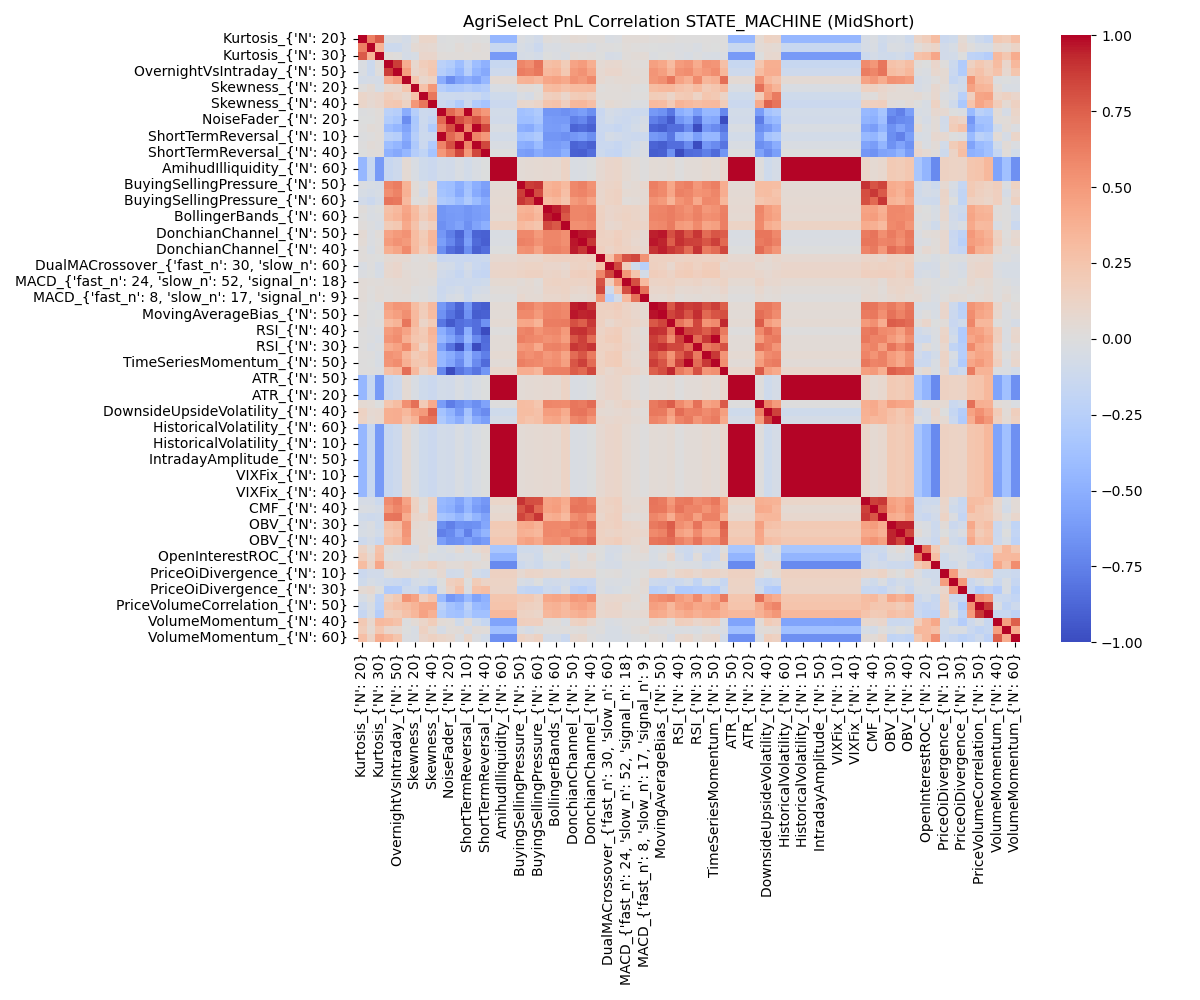

The table this chart was drawn from, first rows:
, Kurtosis_{'N': 20}, Kurtosis_{'N': 10}, Kurtosis_{'N': 30}, OvernightVsIntraday_{'N': 60}, OvernightVsIntraday_{'N': 50}, OvernightVsIntraday_{'N': 20}, Skewness_{'N': 20}, Skewness_{'N': 60}, Skewness_{'N': 40}, NoiseFader_{'N': 10}, NoiseFader_{'N': 20}, NoiseFader_{'N': 30}, ShortTermReversal_{'N': 10}, ShortTermReversal_{'N': 30}, ShortTermReversal_{'N': 40}, AmihudIlliquidity_{'N': 50}, AmihudIlliquidity_{'N': 60}, AmihudIlliquidity_{'N': 40}, BuyingSellingPressure_{'N': 50}, BuyingSellingPressure_{'N': 40}, BuyingSellingPressure_{'N': 60}, BollingerBands_{'N': 50}, BollingerBands_{'N': 60}
Kurtosis_{'N': 20}, 1.0, 0.6186, 0.7691, -0.02907, -0.03831, -0.07065, 0.01493, 0.1075, 0.1058, -0.009377, -0.004765, 9.611014628839771e-05, -0.009377, 9.611014628839771e-05, -0.000195, -0.4464, -0.4464, -0.4464, -0.0182, -0.04878, -0.08782, 0.01853, 7.020901404185705e-05
Kurtosis_{'N': 10}, 0.6186, 1.0, 0.3568, -0.1193, -0.1201, -0.06042, 0.04914, 0.07525, 0.0683, 0.002765, -0.0003403, 0.03691, 0.002765, 0.03691, 0.0172, -0.1534, -0.1534, -0.1534, -0.04368, -0.07227, -0.1267, -0.02517, -0.0338
Kurtosis_{'N': 30}, 0.7691, 0.3568, 1.0, 0.02855, 0.01405, -0.06938, -0.05418, 0.1007, 0.09565, 0.02803, 0.02221, 0.01592, 0.02803, 0.01592, 0.02375, -0.6239, -0.6239, -0.6239, -0.06145, -0.04774, -0.0744, -0.006297, -0.02252
OvernightVsIntraday_{'N': 60}, -0.02907, -0.1193, 0.02855, 1.0, 0.8743, 0.3917, 0.08269, 0.1736, 0.2181, -0.2271, -0.2784, -0.4051, -0.2271, -0.4051, -0.4884, -0.1548, -0.1548, -0.1548, 0.5921, 0.5529, 0.6648, 0.279, 0.3043
OvernightVsIntraday_{'N': 50}, -0.03831, -0.1201, 0.01405, 0.8743, 1.0, 0.4805, 0.09383, 0.1415, 0.23, -0.2636, -0.3324, -0.4587, -0.2636, -0.4587, -0.5378, -0.1171, -0.1171, -0.1171, 0.6275, 0.608, 0.6552, 0.324, 0.3492
OvernightVsIntraday_{'N': 20}, -0.07065, -0.06042, -0.06938, 0.3917, 0.4805, 1.0, 0.2367, 0.08967, 0.1346, -0.5139, -0.6893, -0.5771, -0.5139, -0.5771, -0.4493, 0.04733, 0.04733, 0.04733, 0.3622, 0.3718, 0.3227, 0.4368, 0.4538
Skewness_{'N': 20}, 0.01493, 0.04914, -0.05418, 0.08269, 0.09383, 0.2367, 1.0, 0.2667, 0.5126, -0.2623, -0.3233, -0.3113, -0.2623, -0.3113, -0.2731, -0.03481, -0.03481, -0.03481, 0.03701, 0.03362, 0.007903, 0.3021, 0.3142
Skewness_{'N': 60}, 0.1075, 0.07525, 0.1007, 0.1736, 0.1415, 0.08967, 0.2667, 1.0, 0.662, -0.1195, -0.1244, -0.128, -0.1195, -0.128, -0.1987, -0.1083, -0.1083, -0.1083, -0.0254, -0.05774, 0.02653, 0.1582, 0.1774
Skewness_{'N': 40}, 0.1058, 0.0683, 0.09565, 0.2181, 0.23, 0.1346, 0.5126, 0.662, 1.0, -0.1253, -0.1865, -0.2894, -0.1253, -0.2894, -0.3584, -0.1309, -0.1309, -0.1309, 0.08602, 0.0802, 0.1128, 0.2473, 0.2643
NoiseFader_{'N': 10}, -0.009377, 0.002765, 0.02803, -0.2271, -0.2636, -0.5139, -0.2623, -0.1195, -0.1253, 1.0, 0.7184, 0.6002, 1.0, 0.6002, 0.5053, -0.08308, -0.08308, -0.08308, -0.376, -0.3536, -0.3004, -0.6432, -0.6409
NoiseFader_{'N': 20}, -0.004765, -0.0003403, 0.02221, -0.2784, -0.3324, -0.6893, -0.3233, -0.1244, -0.1865, 0.7184, 1.0, 0.8088, 0.7184, 0.8088, 0.6415, -0.0887, -0.0887, -0.0887, -0.3927, -0.3941, -0.3414, -0.6161, -0.6215
NoiseFader_{'N': 30}, 9.611014628839771e-05, 0.03691, 0.01592, -0.4051, -0.4587, -0.5771, -0.3113, -0.128, -0.2894, 0.6002, 0.8088, 1.0, 0.6002, 1.0, 0.8437, -0.03536, -0.03536, -0.03536, -0.507, -0.5295, -0.4209, -0.604, -0.6128
ShortTermReversal_{'N': 10}, -0.009377, 0.002765, 0.02803, -0.2271, -0.2636, -0.5139, -0.2623, -0.1195, -0.1253, 1.0, 0.7184, 0.6002, 1.0, 0.6002, 0.5053, -0.08308, -0.08308, -0.08308, -0.376, -0.3536, -0.3004, -0.6432, -0.6409
ShortTermReversal_{'N': 30}, 9.611014628839771e-05, 0.03691, 0.01592, -0.4051, -0.4587, -0.5771, -0.3113, -0.128, -0.2894, 0.6002, 0.8088, 1.0, 0.6002, 1.0, 0.8437, -0.03536, -0.03536, -0.03536, -0.507, -0.5295, -0.4209, -0.604, -0.6128
ShortTermReversal_{'N': 40}, -0.000195, 0.0172, 0.02375, -0.4884, -0.5378, -0.4493, -0.2731, -0.1987, -0.3584, 0.5053, 0.6415, 0.8437, 0.5053, 0.8437, 1.0, -0.003604, -0.003604, -0.003604, -0.5866, -0.6127, -0.5303, -0.5804, -0.5879
AmihudIlliquidity_{'N': 50}, -0.4464, -0.1534, -0.6239, -0.1548, -0.1171, 0.04733, -0.03481, -0.1083, -0.1309, -0.08308, -0.0887, -0.03536, -0.08308, -0.03536, -0.003604, 1.0, 1.0, 1.0, 0.04273, 0.0521, 0.05975, 0.06845, 0.05912
AmihudIlliquidity_{'N': 60}, -0.4464, -0.1534, -0.6239, -0.1548, -0.1171, 0.04733, -0.03481, -0.1083, -0.1309, -0.08308, -0.0887, -0.03536, -0.08308, -0.03536, -0.003604, 1.0, 1.0, 1.0, 0.04273, 0.0521, 0.05975, 0.06845, 0.05912
AmihudIlliquidity_{'N': 40}, -0.4464, -0.1534, -0.6239, -0.1548, -0.1171, 0.04733, -0.03481, -0.1083, -0.1309, -0.08308, -0.0887, -0.03536, -0.08308, -0.03536, -0.003604, 1.0, 1.0, 1.0, 0.04273, 0.0521, 0.05975, 0.06845, 0.05912
BuyingSellingPressure_{'N': 50}, -0.0182, -0.04368, -0.06145, 0.5921, 0.6275, 0.3622, 0.03701, -0.0254, 0.08602, -0.376, -0.3927, -0.507, -0.376, -0.507, -0.5866, 0.04273, 0.04273, 0.04273, 1.0, 0.8728, 0.8966, 0.353, 0.3861
BuyingSellingPressure_{'N': 40}, -0.04878, -0.07227, -0.04774, 0.5529, 0.608, 0.3718, 0.03362, -0.05774, 0.0802, -0.3536, -0.3941, -0.5295, -0.3536, -0.5295, -0.6127, 0.0521, 0.0521, 0.0521, 0.8728, 1.0, 0.8212, 0.373, 0.4009
BuyingSellingPressure_{'N': 60}, -0.08782, -0.1267, -0.0744, 0.6648, 0.6552, 0.3227, 0.007903, 0.02653, 0.1128, -0.3004, -0.3414, -0.4209, -0.3004, -0.4209, -0.5303, 0.05975, 0.05975, 0.05975, 0.8966, 0.8212, 1.0, 0.3118, 0.3421
BollingerBands_{'N': 50}, 0.01853, -0.02517, -0.006297, 0.279, 0.324, 0.4368, 0.3021, 0.1582, 0.2473, -0.6432, -0.6161, -0.604, -0.6432, -0.604, -0.5804, 0.06845, 0.06845, 0.06845, 0.353, 0.373, 0.3118, 1.0, 0.9587
BollingerBands_{'N': 60}, 7.020901404185705e-05, -0.0338, -0.02252, 0.3043, 0.3492, 0.4538, 0.3142, 0.1774, 0.2643, -0.6409, -0.6215, -0.6128, -0.6409, -0.6128, -0.5879, 0.05912, 0.05912, 0.05912, 0.3861, 0.4009, 0.3421, 0.9587, 1.0
BollingerBands_{'N': 30}, 0.01622, -0.01163, -0.04006, 0.1929, 0.2257, 0.4165, 0.2626, 0.09724, 0.1583, -0.6783, -0.6187, -0.5737, -0.6783, -0.5737, -0.4947, 0.1275, 0.1275, 0.1275, 0.3153, 0.2814, 0.249, 0.8292, 0.7763
DonchianChannel_{'N': 50}, 0.04948, -0.02202, 0.03112, 0.4473, 0.4999, 0.5325, 0.3119, 0.1931, 0.3302, -0.635, -0.7622, -0.8906, -0.635, -0.8906, -0.9033, -0.03449, -0.03449, -0.03449, 0.5795, 0.585, 0.4931, 0.5882, 0.593
DonchianChannel_{'N': 60}, 0.04602, -0.02104, 0.0103, 0.4917, 0.5357, 0.4966, 0.3053, 0.204, 0.3378, -0.5971, -0.7179, -0.8564, -0.5971, -0.8564, -0.9139, -0.02629, -0.02629, -0.02629, 0.6117, 0.6012, 0.5366, 0.5864, 0.5929
DonchianChannel_{'N': 40}, 0.02119, -0.04357, 0.01612, 0.3893, 0.4414, 0.5777, 0.3134, 0.1642, 0.2886, -0.6861, -0.8363, -0.9044, -0.6861, -0.9044, -0.8411, -0.001721, -0.001721, -0.001721, 0.5318, 0.547, 0.4493, 0.6092, 0.6143
DualMACrossover_{'fast_n': 5, 'slow_n': …, 0.01668, 0.00386, -0.0007408, 0.05206, 0.06912, 0.06364, 0.01489, 0.02767, 0.003533, -0.1422, -0.1327, -0.135, -0.1422, -0.135, -0.1229, 0.06304, 0.06304, 0.06304, 0.0958, 0.09275, 0.09167, 0.1402, 0.1471
DualMACrossover_{'fast_n': 30, 'slow_n':…, -0.03392, 0.006952, -0.06108, 0.07737, 0.09657, 0.03522, 0.03045, 0.02387, 0.06055, -0.06329, -0.0803, -0.1384, -0.06329, -0.1384, -0.1596, 0.1011, 0.1011, 0.1011, 0.1135, 0.1259, 0.1256, 0.1013, 0.09988
DualMACrossover_{'fast_n': 10, 'slow_n':…, -0.02098, -0.002762, -0.04733, 0.07843, 0.1012, 0.0523, 0.03121, 0.02446, 0.03775, -0.08721, -0.1157, -0.1593, -0.08721, -0.1593, -0.1749, 0.1045, 0.1045, 0.1045, 0.1282, 0.143, 0.1412, 0.1149, 0.1214
MACD_{'fast_n': 24, 'slow_n': 52, 'signa…, 0.03763, 0.02513, 0.0231, 0.04301, 0.05057, 0.05406, 0.03446, 0.01864, 0.0177, -0.1152, -0.1281, -0.1233, -0.1152, -0.1233, -0.1054, 0.0575, 0.0575, 0.0575, 0.03786, 0.0551, 0.03014, 0.1275, 0.1334
MACD_{'fast_n': 19, 'slow_n': 39, 'signa…, 0.03381, 0.01487, 0.03484, 0.02651, 0.03481, 0.04928, 0.00147, 0.01376, -0.02144, -0.1252, -0.09951, -0.07523, -0.1252, -0.07523, -0.05587, 0.02651, 0.02651, 0.02651, 0.05256, 0.04945, 0.03628, 0.1124, 0.1167
MACD_{'fast_n': 8, 'slow_n': 17, 'signal…, 0.03293, 0.007261, 0.0428, 0.02025, 0.03882, 0.03741, -0.004778, 0.01534, -0.01592, -0.1221, -0.05912, -0.03738, -0.1221, -0.03738, -0.02754, 0.005305, 0.005305, 0.005305, 0.08014, 0.04713, 0.04975, 0.09095, 0.09011
MovingAverageBias_{'N': 60}, 0.02129, -0.007011, -0.02329, 0.465, 0.5156, 0.5156, 0.3037, 0.1887, 0.3194, -0.6258, -0.7529, -0.8846, -0.6258, -0.8846, -0.9212, 0.04276, 0.04276, 0.04276, 0.621, 0.6034, 0.5388, 0.5925, 0.5978
MovingAverageBias_{'N': 50}, 0.02589, -0.01099, -0.002462, 0.4243, 0.4763, 0.5527, 0.3254, 0.1766, 0.3117, -0.6681, -0.8136, -0.921, -0.6681, -0.921, -0.9024, 0.03361, 0.03361, 0.03361, 0.5781, 0.574, 0.4948, 0.5993, 0.6034
MovingAverageBias_{'N': 30}, 0.01981, -0.009791, 0.01071, 0.3067, 0.353, 0.6594, 0.3322, 0.1156, 0.1969, -0.8028, -0.9323, -0.839, -0.8028, -0.839, -0.6664, 0.05143, 0.05143, 0.05143, 0.4238, 0.4345, 0.3519, 0.6294, 0.6293
RSI_{'N': 40}, 0.0008468, -0.01646, -0.02303, 0.4884, 0.538, 0.4494, 0.2729, 0.1994, 0.3588, -0.5057, -0.6417, -0.8435, -0.5057, -0.8435, -1, 0.002944, 0.002944, 0.002944, 0.5866, 0.6129, 0.5303, 0.5805, 0.588
RSI_{'N': 50}, 0.002817, -0.008198, -0.04208, 0.5185, 0.5595, 0.3795, 0.2384, 0.2176, 0.3278, -0.4437, -0.5554, -0.7025, -0.4437, -0.7025, -0.8558, 0.03473, 0.03473, 0.03473, 0.6188, 0.5877, 0.5748, 0.5387, 0.5603
RSI_{'N': 30}, 0.0005793, -0.0372, -0.01505, 0.4055, 0.459, 0.5768, 0.312, 0.129, 0.2902, -0.6004, -0.809, -0.9999, -0.6004, -0.9999, -0.8434, 0.03401, 0.03401, 0.03401, 0.5069, 0.5293, 0.4209, 0.6039, 0.6126
TimeSeriesMomentum_{'N': 60}, 0.009355, 0.0002051, -0.03553, 0.5354, 0.5022, 0.3396, 0.2022, 0.2408, 0.3163, -0.4377, -0.5199, -0.6382, -0.4377, -0.6382, -0.7581, 0.05541, 0.05541, 0.05541, 0.5828, 0.5457, 0.5801, 0.507, 0.5402
TimeSeriesMomentum_{'N': 50}, 0.001541, -0.007062, -0.04577, 0.52, 0.5611, 0.381, 0.2359, 0.2145, 0.3256, -0.4432, -0.5542, -0.7003, -0.4432, -0.7003, -0.8548, 0.03813, 0.03813, 0.03813, 0.6209, 0.5895, 0.5773, 0.5379, 0.5596
TimeSeriesMomentum_{'N': 20}, 0.004765, 0.0003403, -0.02221, 0.2784, 0.3324, 0.6893, 0.3233, 0.1244, 0.1865, -0.7184, -1.0, -0.8088, -0.7184, -0.8088, -0.6415, 0.0887, 0.0887, 0.0887, 0.3927, 0.3941, 0.3414, 0.6161, 0.6215
ATR_{'N': 50}, -0.4464, -0.1534, -0.6239, -0.1548, -0.1171, 0.04733, -0.03481, -0.1083, -0.1309, -0.08308, -0.0887, -0.03536, -0.08308, -0.03536, -0.003604, 1.0, 1.0, 1.0, 0.04273, 0.0521, 0.05975, 0.06845, 0.05912
ATR_{'N': 60}, -0.4464, -0.1534, -0.6239, -0.1548, -0.1171, 0.04733, -0.03481, -0.1083, -0.1309, -0.08308, -0.0887, -0.03536, -0.08308, -0.03536, -0.003604, 1.0, 1.0, 1.0, 0.04273, 0.0521, 0.05975, 0.06845, 0.05912
ATR_{'N': 20}, -0.4464, -0.1534, -0.6239, -0.1548, -0.1171, 0.04733, -0.03481, -0.1083, -0.1309, -0.08308, -0.0887, -0.03536, -0.08308, -0.03536, -0.003604, 1.0, 1.0, 1.0, 0.04273, 0.0521, 0.05975, 0.06845, 0.05912
DownsideUpsideVolatility_{'N': 20}, 0.05772, 0.04502, -0.002973, 0.2365, 0.2973, 0.5427, 0.6825, 0.1993, 0.4094, -0.6082, -0.7664, -0.6821, -0.6082, -0.6821, -0.5705, 0.007227, 0.007227, 0.007227, 0.299, 0.2897, 0.2411, 0.5864, 0.5846
DownsideUpsideVolatility_{'N': 40}, 0.1392, 0.06773, 0.07743, 0.384, 0.3949, 0.3334, 0.4609, 0.4989, 0.7418, -0.361, -0.4761, -0.6292, -0.361, -0.6292, -0.6966, -0.1054, -0.1054, -0.1054, 0.3032, 0.2973, 0.2692, 0.4769, 0.4867
DownsideUpsideVolatility_{'N': 50}, 0.1323, 0.05405, 0.08142, 0.388, 0.3946, 0.2674, 0.3554, 0.6383, 0.6672, -0.3101, -0.4161, -0.5144, -0.3101, -0.5144, -0.598, -0.06716, -0.06716, -0.06716, 0.2917, 0.2571, 0.2771, 0.4254, 0.4376
HistoricalVolatility_{'N': 60}, -0.4464, -0.1534, -0.6239, -0.1548, -0.1171, 0.04733, -0.03481, -0.1083, -0.1309, -0.08308, -0.0887, -0.03536, -0.08308, -0.03536, -0.003604, 1.0, 1.0, 1.0, 0.04273, 0.0521, 0.05975, 0.06845, 0.05912
HistoricalVolatility_{'N': 50}, -0.4464, -0.1534, -0.6239, -0.1548, -0.1171, 0.04733, -0.03481, -0.1083, -0.1309, -0.08308, -0.0887, -0.03536, -0.08308, -0.03536, -0.003604, 1.0, 1.0, 1.0, 0.04273, 0.0521, 0.05975, 0.06845, 0.05912
HistoricalVolatility_{'N': 10}, -0.4464, -0.1534, -0.6239, -0.1548, -0.1171, 0.04733, -0.03481, -0.1083, -0.1309, -0.08308, -0.0887, -0.03536, -0.08308, -0.03536, -0.003604, 1.0, 1.0, 1.0, 0.04273, 0.0521, 0.05975, 0.06845, 0.05912
IntradayAmplitude_{'N': 60}, -0.4464, -0.1534, -0.6239, -0.1548, -0.1171, 0.04733, -0.03481, -0.1083, -0.1309, -0.08308, -0.0887, -0.03536, -0.08308, -0.03536, -0.003604, 1.0, 1.0, 1.0, 0.04273, 0.0521, 0.05975, 0.06845, 0.05912
IntradayAmplitude_{'N': 50}, -0.4464, -0.1534, -0.6239, -0.1548, -0.1171, 0.04733, -0.03481, -0.1083, -0.1309, -0.08308, -0.0887, -0.03536, -0.08308, -0.03536, -0.003604, 1.0, 1.0, 1.0, 0.04273, 0.0521, 0.05975, 0.06845, 0.05912
IntradayAmplitude_{'N': 20}, -0.4464, -0.1534, -0.6239, -0.1548, -0.1171, 0.04733, -0.03481, -0.1083, -0.1309, -0.08308, -0.0887, -0.03536, -0.08308, -0.03536, -0.003604, 1.0, 1.0, 1.0, 0.04273, 0.0521, 0.05975, 0.06845, 0.05912
VIXFix_{'N': 10}, -0.4463, -0.1534, -0.6239, -0.1551, -0.1171, 0.04741, -0.03511, -0.1086, -0.1311, -0.08292, -0.08861, -0.03525, -0.08292, -0.03525, -0.003416, 1, 1, 1, 0.04242, 0.05179, 0.05945, 0.06788, 0.05857
VIXFix_{'N': 30}, -0.4463, -0.1534, -0.6239, -0.1551, -0.1171, 0.04741, -0.03511, -0.1086, -0.1311, -0.08292, -0.08861, -0.03525, -0.08292, -0.03525, -0.003416, 1, 1, 1, 0.04242, 0.05179, 0.05945, 0.06788, 0.05857
VIXFix_{'N': 40}, -0.4463, -0.1534, -0.6239, -0.1551, -0.1171, 0.04741, -0.03511, -0.1086, -0.1311, -0.08292, -0.08861, -0.03525, -0.08292, -0.03525, -0.003416, 1, 1, 1, 0.04242, 0.05179, 0.05945, 0.06788, 0.05857
CMF_{'N': 50}, -0.05854, -0.06191, -0.1202, 0.566, 0.6312, 0.4493, 0.1344, 0.0227, 0.1422, -0.431, -0.4713, -0.5666, -0.431, -0.5666, -0.6369, 0.1056, 0.1056, 0.1056, 0.9013, 0.8168, 0.8081, 0.446, 0.4668
CMF_{'N': 40}, -0.03072, -0.03573, -0.06477, 0.5133, 0.5864, 0.5038, 0.1479, 0.01064, 0.1575, -0.4597, -0.4997, -0.6052, -0.4597, -0.6052, -0.6705, 0.06237, 0.06237, 0.06237, 0.7913, 0.8885, 0.7158, 0.46, 0.4839
CMF_{'N': 60}, -0.0968, -0.1146, -0.09894, 0.6597, 0.6715, 0.4045, 0.09498, 0.0831, 0.1681, -0.3507, -0.3888, -0.4673, -0.3507, -0.4673, -0.5734, 0.08252, 0.08252, 0.08252, 0.8438, 0.7713, 0.898, 0.3794, 0.4062
... 15 more rows
